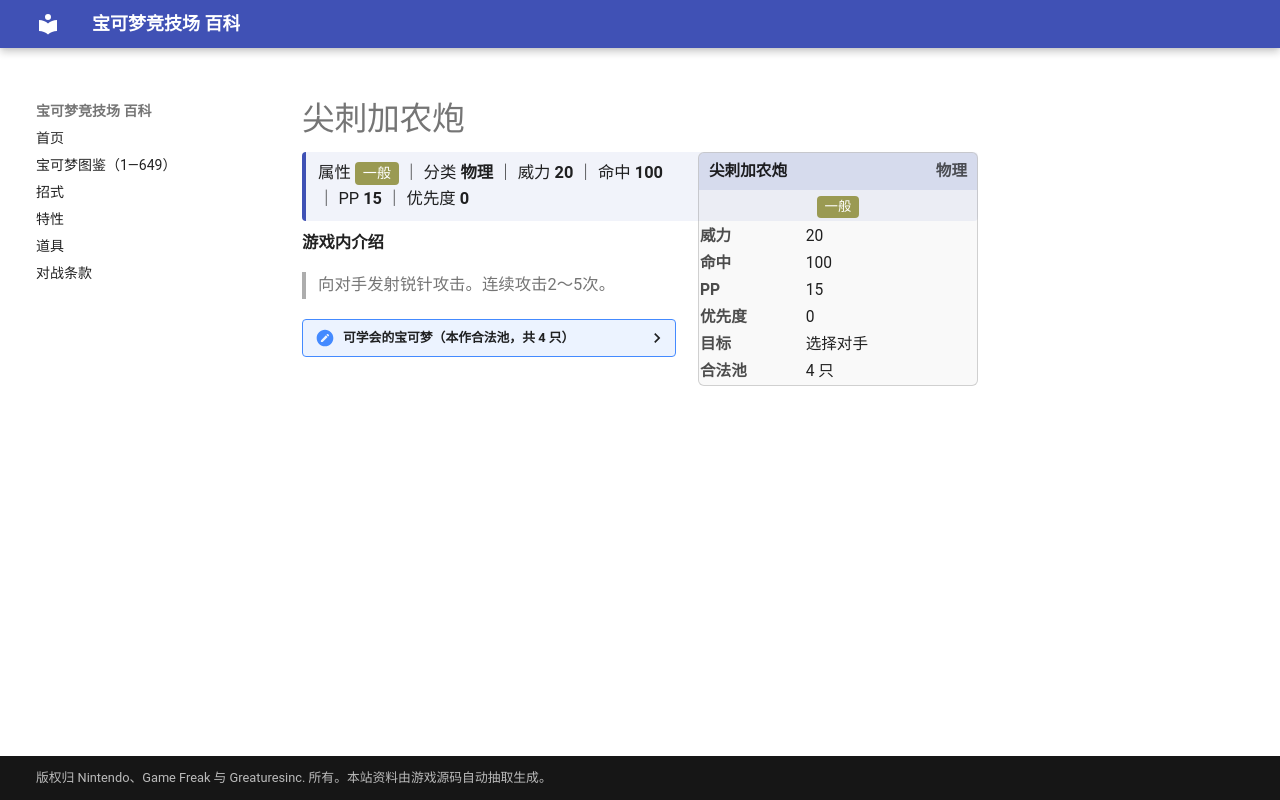

repository: nanmoboys/pkmn-arena-wiki · page: moves/尖刺加农炮/index.html · generator: mkdocs

# 尖刺加农炮

<div class="infobox">
<div class="ib-h"><span>尖刺加农炮</span><span class="ib-no">物理</span></div>
<div class="ib-ty"><span class="tp" style="background:#9A9A52">一般</span></div>
<table class="ib-t"><tr><th>威力</th><td>20</td></tr><tr><th>命中</th><td>100</td></tr><tr><th>PP</th><td>15</td></tr><tr><th>优先度</th><td>0</td></tr><tr><th>目标</th><td>选择对手</td></tr><tr><th>合法池</th><td>4 只</td></tr></table></div>
<div class="head-stat">属性 <span class="tp" style="background:#9A9A52">一般</span> ｜ 分类 <b>物理</b> ｜ 威力 <b>20</b> ｜ 命中 <b>100</b> ｜ PP <b>15</b> ｜ 优先度 <b>0</b></div>

**游戏内介绍**

> 向对手发射锐针攻击。连续攻击2～5次。

<details class="pool"><summary>可学会的宝可梦（本作合法池，共 4 只）</summary>

<p>刺甲贝、菊石兽、多刺菊石兽、太阳珊瑚</p>

</details>
